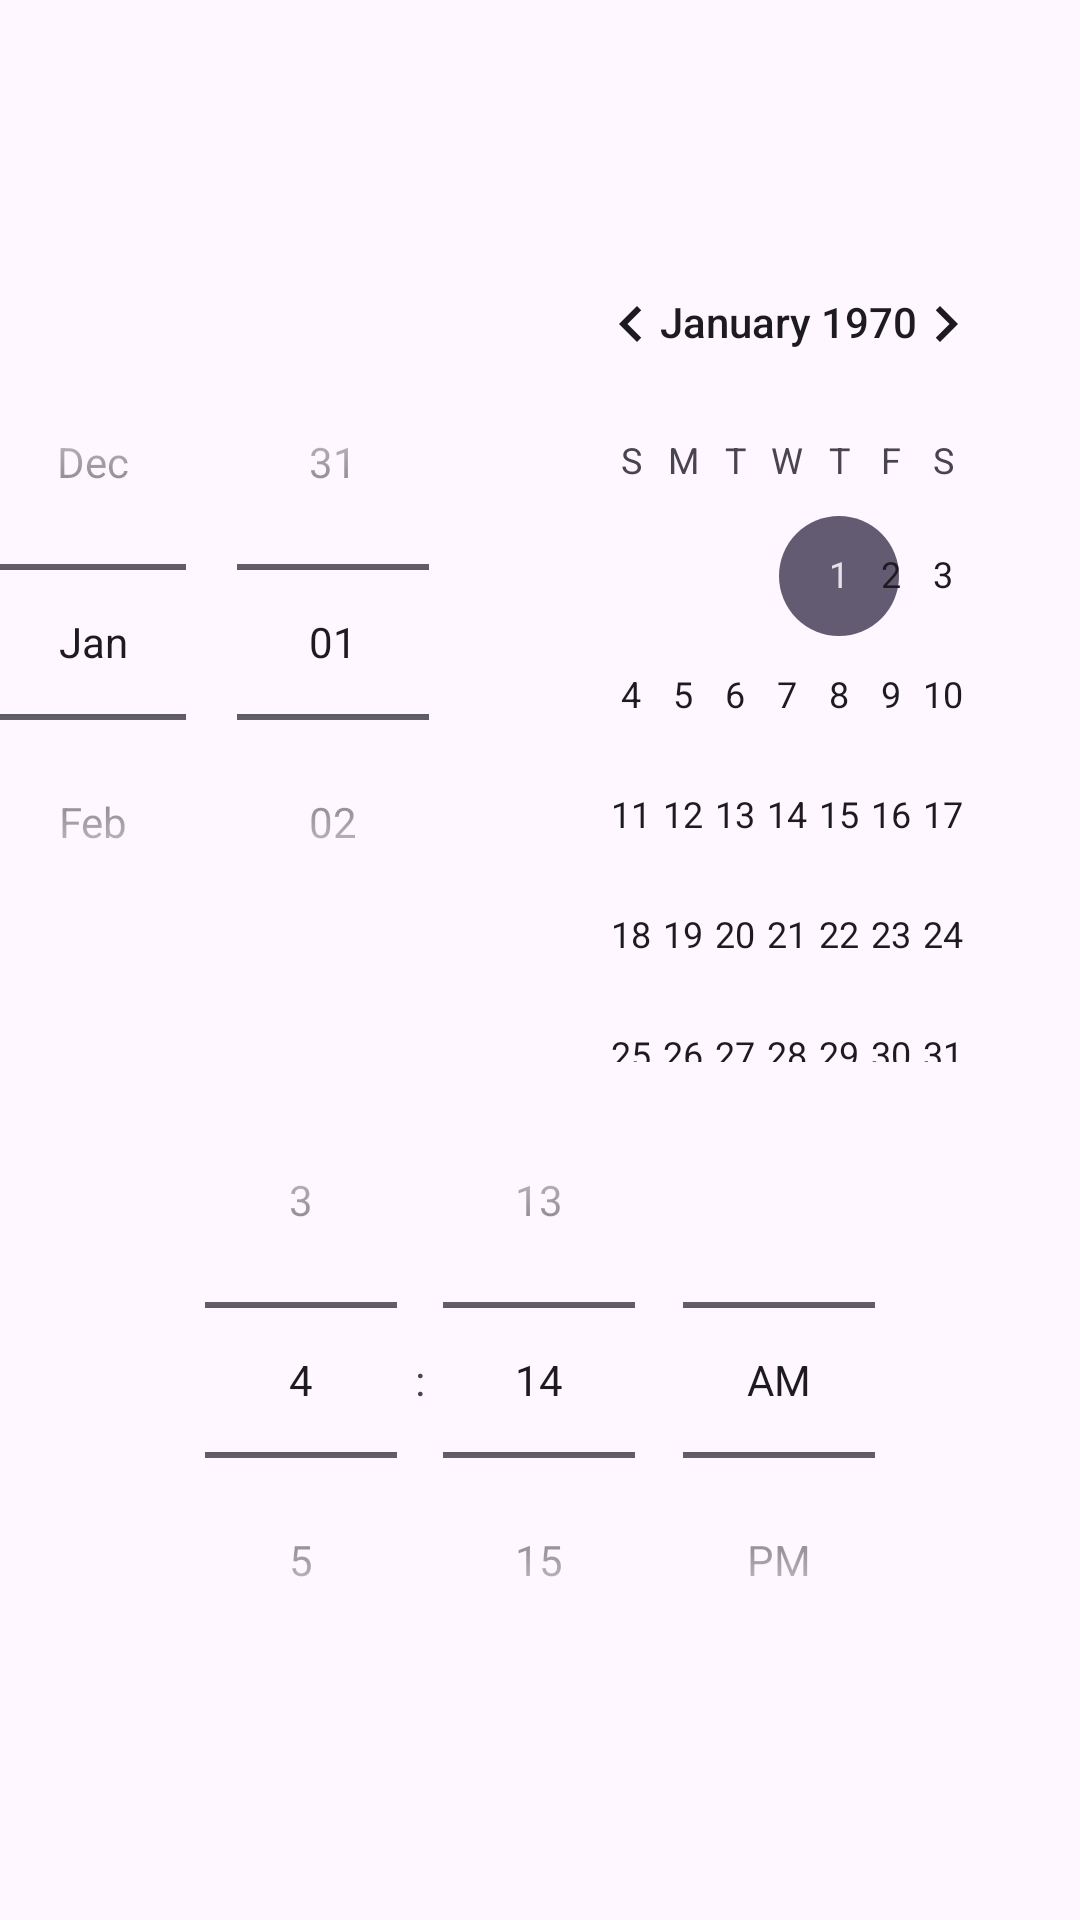

The Android layout XML behind this screen, and the referenced resources:
<!-- AndroidManifest.xml: application theme Theme.AdvancedWigetTest -->
<!-- res/layout/activity_date.xml -->
<?xml version="1.0" encoding="utf-8"?>
<LinearLayout xmlns:android="http://schemas.android.com/apk/res/android"
    android:orientation="vertical"
    android:layout_width="match_parent"
    android:gravity="center"
    android:layout_height="match_parent">

    <DatePicker
        android:datePickerMode="spinner"
        android:layout_width="match_parent"
        android:layout_height="wrap_content"/>
    <TimePicker
        android:timePickerMode="spinner"
        android:layout_width="match_parent"
        android:layout_height="wrap_content"/>

</LinearLayout>
<!-- resources referenced by this layout -->
<resources>
  <style name="Theme.AdvancedWigetTest" parent="Base.Theme.AdvancedWigetTest" />
  <style name="Base.Theme.AdvancedWigetTest" parent="Theme.Material3.DayNight.NoActionBar">
          
          
      </style>
</resources>
